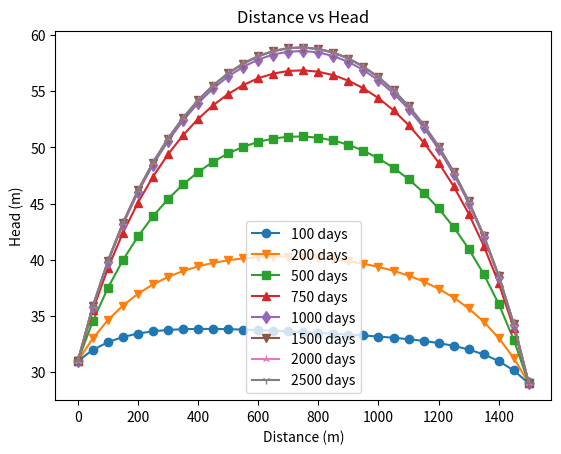

Here is the Python script that generated this plot:
# Problem 02:
import numpy as np
import matplotlib.pyplot as plt
import itertools
# Parameters
L = 1500
dx = 50
dt = 50
Sy = 0.15
w = 0.005479452
k = 1.2
h1 = 31
h2 = 29
beta = ((2 * Sy * dx ** 2) / (k * dt))
eeta = ((2 * dx ** 2 * w) / k)
marker = itertools.cycle(('o', 'v', 's', '^', 'd', 'v', '2', '1'))
# Length discretization
l = np.arange(0, (L + dx), dx)
length = len(l)
# Initial Condition
C = np.zeros(length)
for n in range(length):
    C[n] = float(31 - (((31 - 29) / 1500) * dx))
    dx = dx + 50
C[0] = h1
C[(length-1)] = h2
Hm = C
PHi = C
Hi = np.zeros(length)
d = np.zeros(length)
p = int(len(C))
# Picard method
days = [100, 200, 500, 750, 1000, 1500, 2000, 2500]
for t in range(len(days)):
    count = int(days[t] / dt)
    for t in range(count):
        for v in range(p):  # RHS
            d[v] = (beta * PHi[v]) + eeta
        d[0] = h1
        d[(p-1)] = h2
        A = np.zeros(length**2).reshape(length, length)
        for P in range(5):  # Picard Iteration
            for k in range(1, p-1): # Tridiag_Coeff
                a = -Hm[(k - 1)]
                b = ((2 * Hm[k]) + beta)
                c = -Hm[(k + 1)]
                A[k,k-1] = a
                A[k,k]=b
                A [k, k+1] = c
            A[0,0]=1
            A[length-1,length-1]=1
            Hi = (np.linalg.solve(A, d)) # Linear Solver
            Hm = Hi
        PHi = Hi
    plt.plot(l, Hi, marker=next(marker))
# Plotting
plt.xlabel('Distance (m)')  # Labeling of X-Axis
plt.ylabel('Head (m)')  # Labeling of Y-axis
plt.title('Distance vs Head')
plt.legend(['100 days', '200 days', '500 days', '750 days', '1000 days', '1500 days', '2000 days', '2500 days'])
plt.show()


